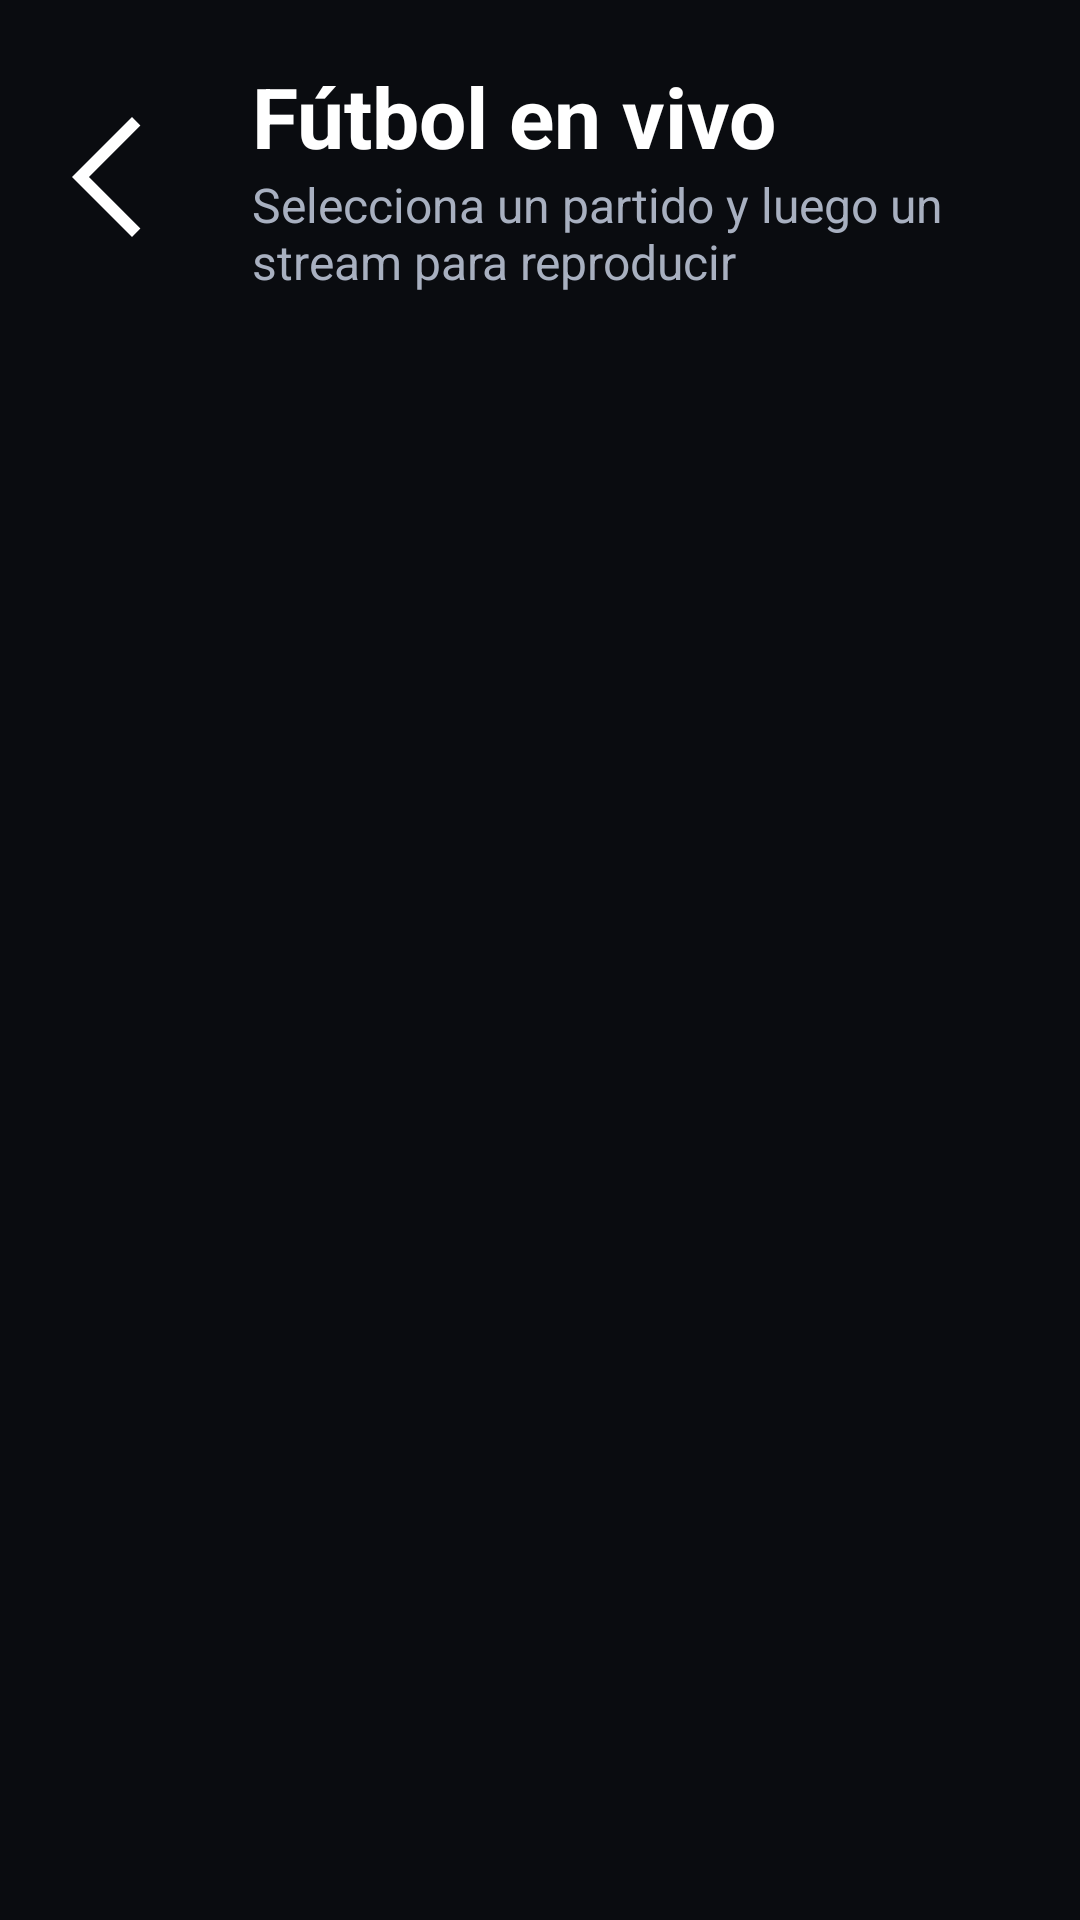

Android layout source for this screen:
<!-- AndroidManifest.xml: application theme Theme.REX -->
<!-- res/layout/activity_football.xml -->
<?xml version="1.0" encoding="utf-8"?>
<FrameLayout xmlns:android="http://schemas.android.com/apk/res/android"
    android:layout_width="match_parent"
    android:layout_height="match_parent"
    android:background="#0A0C10">

    <LinearLayout
        android:layout_width="match_parent"
        android:layout_height="match_parent"
        android:orientation="vertical"
        android:paddingStart="24dp"
        android:paddingTop="20dp"
        android:paddingEnd="24dp"
        android:paddingBottom="20dp">

        <LinearLayout
            android:layout_width="match_parent"
            android:layout_height="wrap_content"
            android:gravity="center_vertical"
            android:orientation="horizontal">

            <ImageButton
                android:id="@+id/btn_back"
                android:layout_width="48dp"
                android:layout_height="48dp"
                android:background="@drawable/bg_tv_menu_item"
                android:contentDescription="Volver"
                android:focusable="true"
                android:focusableInTouchMode="true"
                android:padding="12dp"
                android:src="@drawable/ic_arrow_back"
                android:tint="#FFFFFF" />

            <LinearLayout
                android:layout_width="wrap_content"
                android:layout_height="wrap_content"
                android:layout_marginStart="12dp"
                android:orientation="vertical">

                <TextView
                    android:layout_width="wrap_content"
                    android:layout_height="wrap_content"
                    android:text="Fútbol en vivo"
                    android:textColor="#FFFFFF"
                    android:textSize="28sp"
                    android:textStyle="bold" />

                <TextView
                    android:layout_width="wrap_content"
                    android:layout_height="wrap_content"
                    android:text="Selecciona un partido y luego un stream para reproducir"
                    android:textColor="#A8B0C0"
                    android:textSize="16sp" />
            </LinearLayout>
        </LinearLayout>

        <TextView
            android:id="@+id/tv_empty_state"
            android:layout_width="match_parent"
            android:layout_height="wrap_content"
            android:layout_marginTop="24dp"
            android:gravity="center"
            android:text="Cargando partidos..."
            android:textColor="#A8B0C0"
            android:textSize="16sp"
            android:visibility="gone" />

        <androidx.recyclerview.widget.RecyclerView
            android:id="@+id/rv_football_matches"
            android:layout_width="match_parent"
            android:layout_height="0dp"
            android:layout_marginTop="18dp"
            android:layout_weight="1"
            android:clipToPadding="false"
            android:paddingBottom="12dp"
            android:overScrollMode="never" />

    </LinearLayout>

    <ProgressBar
        android:id="@+id/progressBar"
        android:layout_width="48dp"
        android:layout_height="48dp"
        android:layout_gravity="center"
        android:indeterminateTint="#E63540"
        android:visibility="gone" />

</FrameLayout>
<!-- resources referenced by this layout -->
<resources>
  <!-- drawable bg_tv_menu_item (drawable) -->
  <?xml version="1.0" encoding="utf-8"?>
  <selector xmlns:android="http://schemas.android.com/apk/res/android">
  
      
      <item android:state_focused="true">
          <layer-list>
              <item>
                  <shape android:shape="rectangle">
                      <solid android:color="#1AE63540"/>
                  </shape>
              </item>
              
              <item android:width="3dp" android:gravity="left">
                  <shape android:shape="rectangle">
                      <solid android:color="#E63540"/>
                  </shape>
              </item>
          </layer-list>
      </item>
  
      
      <item android:state_pressed="true">
          <shape android:shape="rectangle">
              <solid android:color="#ffffff40"/>
          </shape>
      </item>
  
      
      <item>
          <shape android:shape="rectangle">
              <solid android:color="@android:color/transparent"/>
          </shape>
      </item>
  
  </selector>
  <!-- drawable ic_arrow_back (drawable) -->
  <vector xmlns:android="http://schemas.android.com/apk/res/android"
      android:width="48dp"
      android:height="48dp"
      android:viewportWidth="960"
      android:viewportHeight="960">
    <path
        android:pathData="M400,880 L0,480l400,-400 56,57 -343,343 343,343 -56,57Z"
        android:fillColor="#FFFFFF"/>
  </vector>
  <style name="Theme.REX" parent="Base.Theme.REX" />
  <style name="Base.Theme.REX" parent="Theme.Material3.Dark.NoActionBar">
          <item name="colorPrimary">@color/accentRed</item>
          <item name="colorOnPrimary">@color/white</item>
          <item name="colorSecondary">@color/accentGold</item>
          <item name="colorSurface">@color/surfaceCard</item>
          <item name="colorOnSurface">@color/textPrimary</item>
          <item name="android:windowBackground">@drawable/bg_app_dark</item>
          <item name="android:statusBarColor">@android:color/transparent</item>
          <item name="android:navigationBarColor">@color/bgPrimary</item>
          <item name="android:windowLightStatusBar">false</item>
          <item name="android:windowLightNavigationBar">false</item>
      </style>
  <color name="accentRed">#E63540</color>
  <color name="white">#FFFFFF</color>
  <color name="accentGold">#F5C451</color>
  <color name="surfaceCard">#1A1A2A</color>
  <color name="textPrimary">#FFFFFF</color>
  <!-- drawable bg_app_dark (drawable) -->
  <?xml version="1.0" encoding="utf-8"?>
  <shape xmlns:android="http://schemas.android.com/apk/res/android">
      <gradient
          android:angle="315"
          android:startColor="@color/bgSecondary"
          android:centerColor="@color/bgPrimary"
          android:endColor="#06060A" />
  </shape>
  <color name="bgPrimary">#0B0B10</color>
  <color name="bgSecondary">#141421</color>
</resources>
